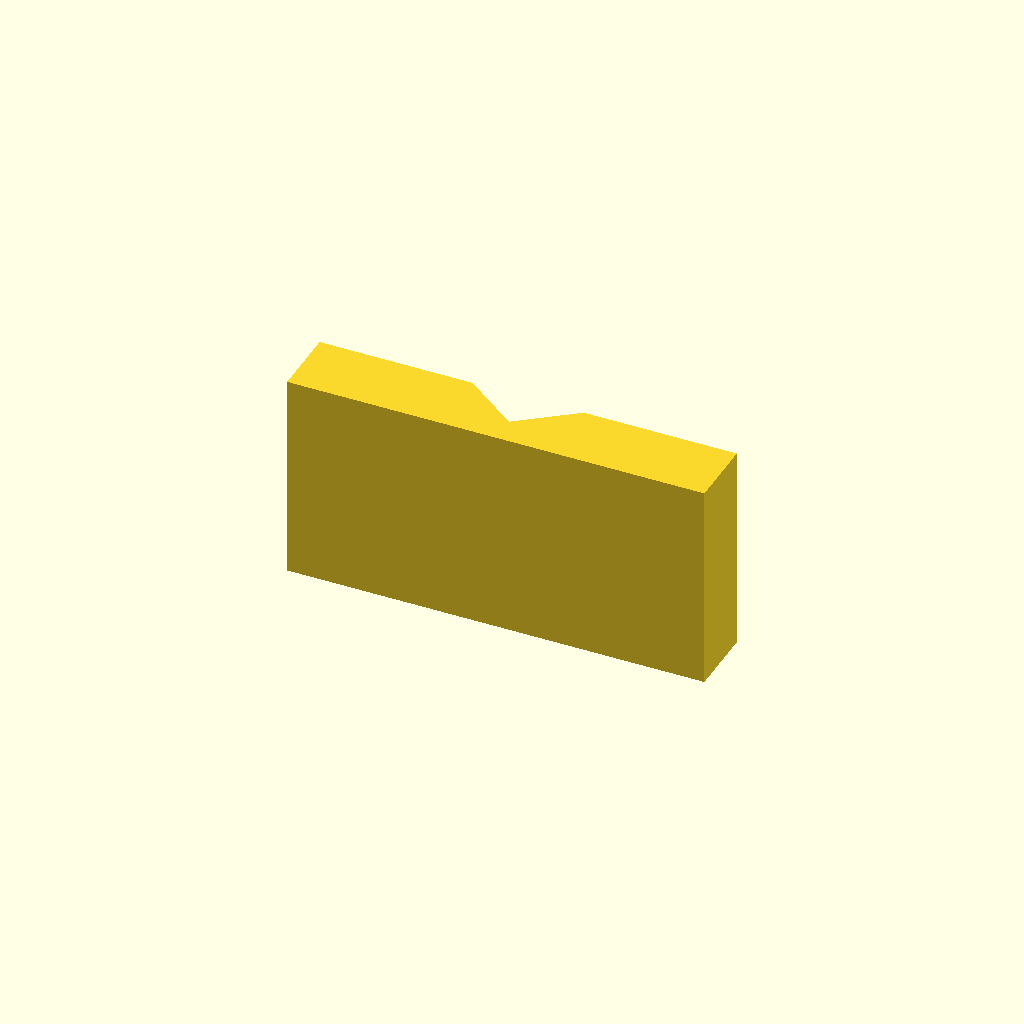
Cell 1: rendered with the file's own defaults.
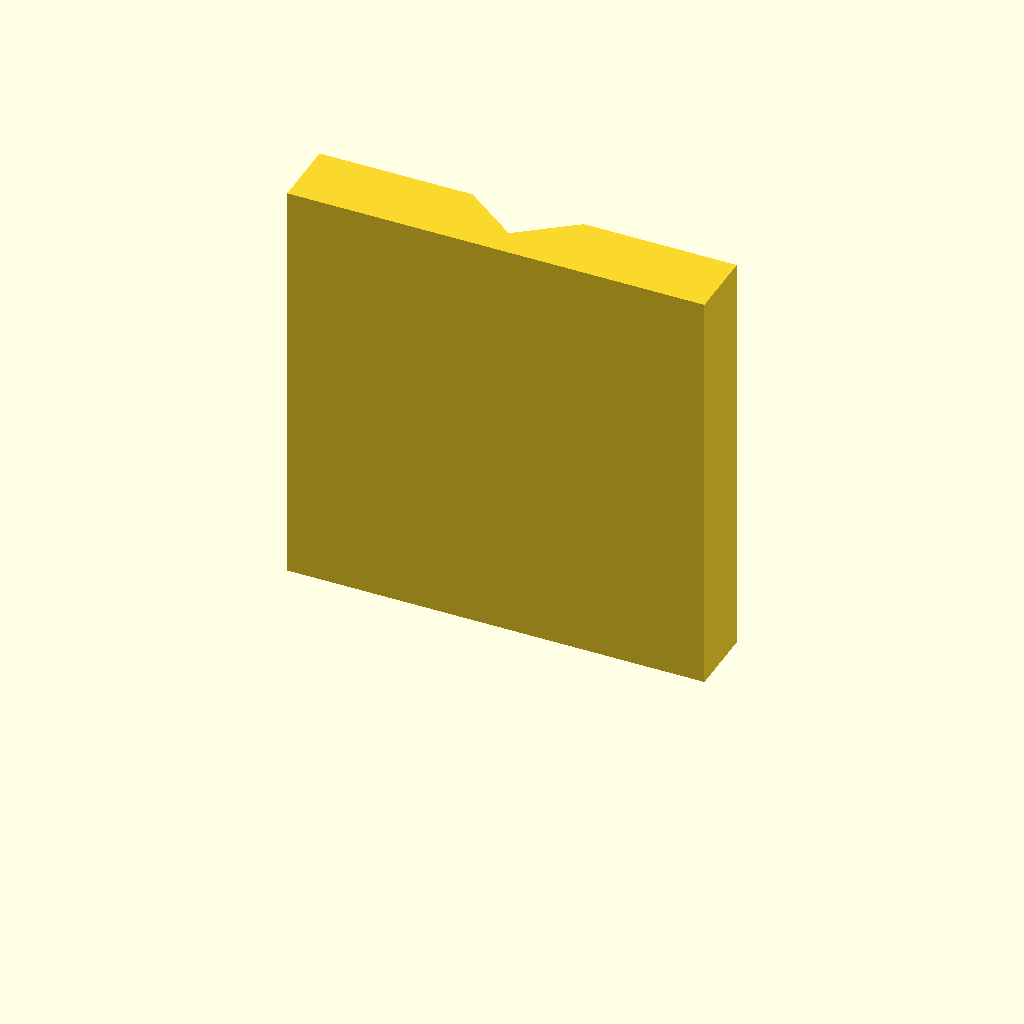
Cell 2: the same model with plate_t = 60.
One fixed orthographic camera (rotation 55°, 0°, 25°; colour scheme Cornfield) for every cell.
OpenSCAD source file optional_data/data/sketch2/vguides/part_0088.scad:
$fn = 32;

// ----------------------------------------------------------------------
// V guide rail: vway, 60 mm wide
// ----------------------------------------------------------------------

// --- parameters (mm) ---
rail_w = 60;              // rail width, X
base_t = 10;              // base plate thickness
v_depth = 6;              // V feature depth / height
v_half_w = 8;             // half width of the V at the base face
plate_t = 30;             // rail length, Z (the extrusion height)

profile = [[0, 0], [60, 0], [60, 10], [38, 10], [30, 4], [22, 10], [0, 10]];  // primary outline, 7 points, counter clockwise

// --- the one profile operation ---
linear_extrude(height = plate_t) polygon(points = profile);
Customizer parameters (derived from the source; name, type, default, range or options):
rail_w: number, default 60
base_t: number, default 10
v_depth: number, default 6
v_half_w: number, default 8
plate_t: number, default 30
